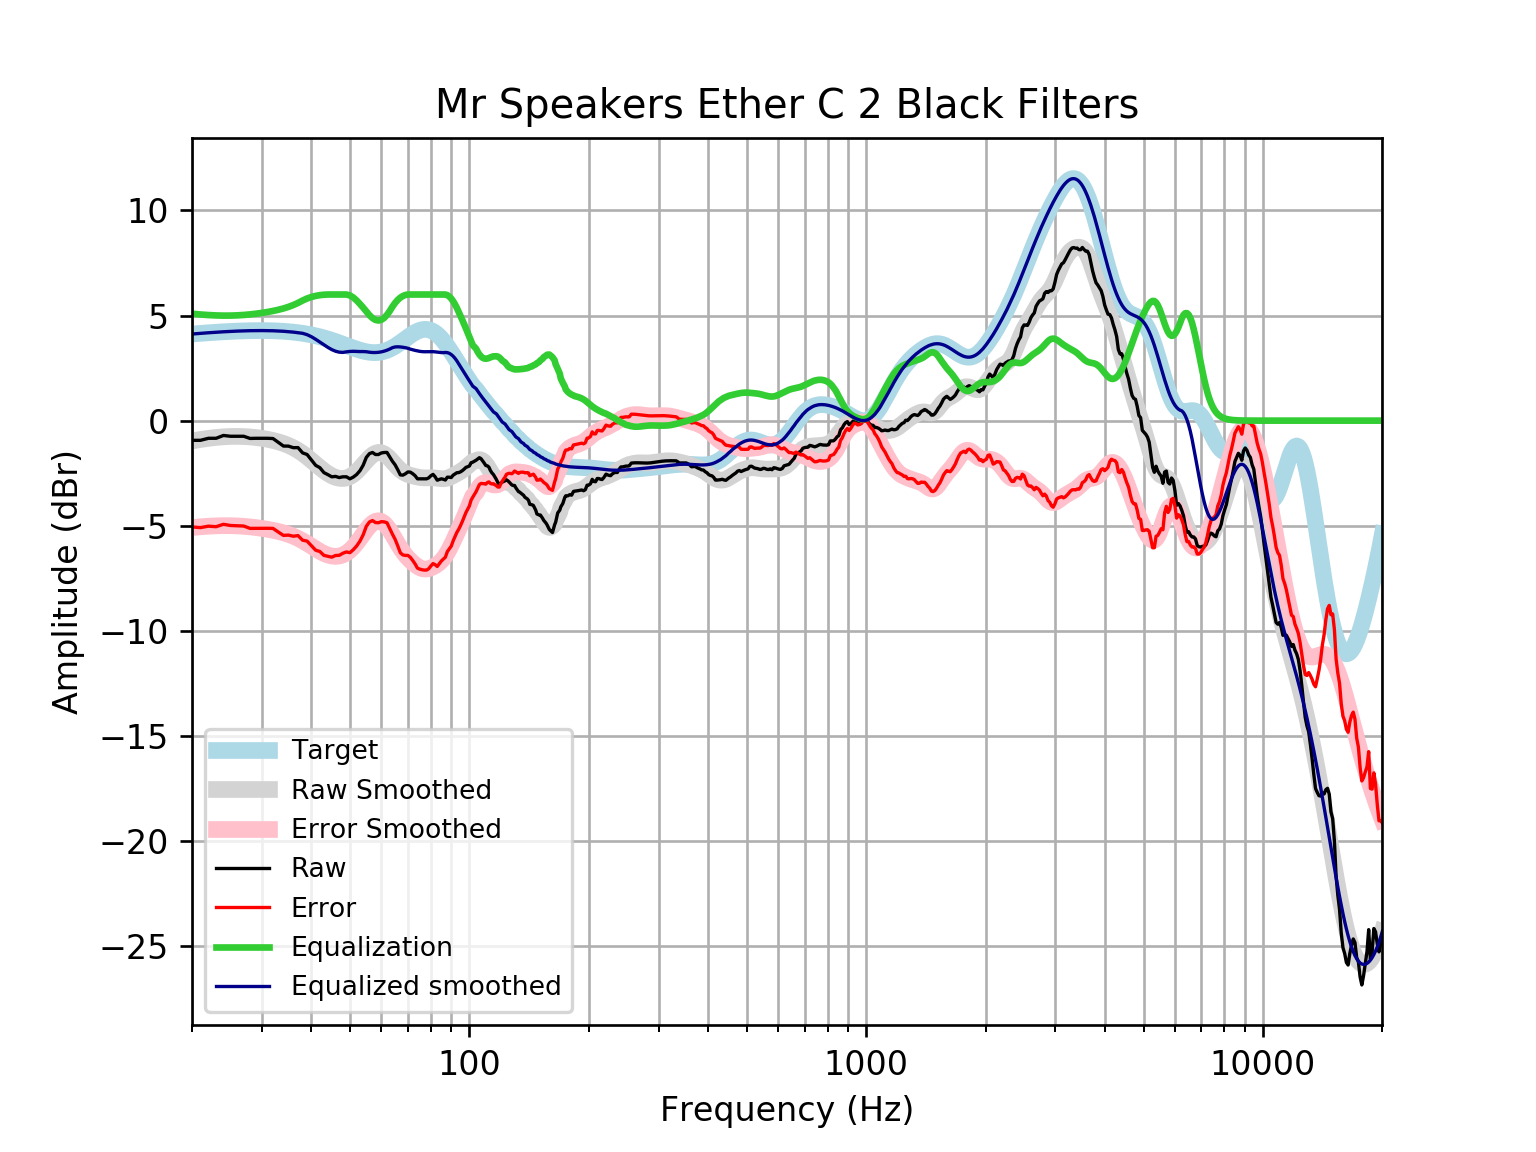

Data behind this chart, as committed beside it:
frequency, raw, error, smoothed, error_smoothed, equalization, equalized_raw, equalized_smoothed, target
20, -0.9364, -5.057, -0.9657, -5.086, 5.086, 4.15, 4.121, 4.121
21, -0.9364, -5.089, -0.8976, -5.05, 5.05, 4.113, 4.152, 4.152
22, -0.8399, -5.02, -0.8422, -5.023, 5.023, 4.183, 4.18, 4.18
23, -0.8399, -5.045, -0.7995, -5.005, 5.005, 4.165, 4.205, 4.205
24, -0.705, -4.932, -0.7695, -4.996, 4.996, 4.291, 4.227, 4.227
25, -0.7435, -4.988, -0.7528, -4.998, 4.998, 4.254, 4.245, 4.245
26, -0.7435, -5.003, -0.7488, -5.008, 5.008, 4.265, 4.259, 4.259
27, -0.7435, -5.014, -0.7565, -5.027, 5.027, 4.284, 4.271, 4.271
28, -0.8466, -5.125, -0.7752, -5.054, 5.054, 4.207, 4.279, 4.278
29, -0.8399, -5.123, -0.8036, -5.087, 5.087, 4.247, 4.283, 4.283
30, -0.8399, -5.124, -0.8411, -5.125, 5.125, 4.285, 4.284, 4.284
31, -0.8399, -5.121, -0.8873, -5.169, 5.169, 4.329, 4.281, 4.281
32, -0.8517, -5.127, -0.9426, -5.218, 5.218, 4.366, 4.275, 4.275
33, -1.034, -5.299, -1.008, -5.273, 5.273, 4.239, 4.265, 4.265
34, -1.209, -5.46, -1.086, -5.337, 5.337, 4.128, 4.251, 4.251
35, -1.212, -5.445, -1.178, -5.411, 5.411, 4.199, 4.233, 4.233
36, -1.287, -5.498, -1.287, -5.498, 5.498, 4.211, 4.211, 4.211
37, -1.283, -5.469, -1.415, -5.599, 5.599, 4.316, 4.185, 4.185
38, -1.534, -5.688, -1.56, -5.714, 5.714, 4.181, 4.154, 4.155
39, -1.611, -5.731, -1.721, -5.84, 5.81, 4.199, 4.089, 4.12
40, -1.87, -5.95, -1.892, -5.971, 5.883, 4.013, 3.991, 4.08
41, -2.128, -6.164, -2.065, -6.1, 5.934, 3.806, 3.869, 4.037
42, -2.237, -6.225, -2.231, -6.219, 5.969, 3.732, 3.737, 3.989
43, -2.473, -6.409, -2.384, -6.319, 5.99, 3.518, 3.606, 3.937
44, -2.569, -6.45, -2.516, -6.395, 6, 3.431, 3.484, 3.881
45, -2.672, -6.495, -2.621, -6.443, 6, 3.328, 3.379, 3.823
46, -2.653, -6.416, -2.698, -6.459, 6, 3.347, 3.302, 3.762
47, -2.708, -6.408, -2.743, -6.441, 6, 3.292, 3.257, 3.7
48, -2.672, -6.308, -2.754, -6.389, 6.0, 3.328, 3.246, 3.636
49, -2.672, -6.245, -2.728, -6.3, 6.0, 3.328, 3.272, 3.574
50, -2.768, -6.281, -2.663, -6.175, 5.955, 3.186, 3.291, 3.512
51, -2.685, -6.139, -2.561, -6.015, 5.859, 3.174, 3.298, 3.454
52, -2.562, -5.961, -2.425, -5.825, 5.716, 3.154, 3.291, 3.4
53, -2.383, -5.734, -2.264, -5.617, 5.55, 3.167, 3.285, 3.351
54, -2.122, -5.431, -2.09, -5.402, 5.376, 3.255, 3.286, 3.31
55, -1.749, -5.025, -1.918, -5.196, 5.196, 3.447, 3.279, 3.276
56, -1.569, -4.822, -1.761, -5.017, 5.017, 3.448, 3.255, 3.253
57, -1.515, -4.754, -1.635, -4.877, 4.877, 3.363, 3.242, 3.239
58, -1.611, -4.848, -1.55, -4.79, 4.79, 3.179, 3.24, 3.237
59, -1.611, -4.858, -1.512, -4.762, 4.762, 3.151, 3.25, 3.246
60, -1.538, -4.805, -1.523, -4.795, 4.795, 3.257, 3.272, 3.268
61, -1.515, -4.816, -1.581, -4.887, 4.887, 3.372, 3.305, 3.301
62, -1.512, -4.859, -1.68, -5.03, 5.03, 3.518, 3.35, 3.346
63, -1.73, -5.132, -1.807, -5.213, 5.213, 3.482, 3.406, 3.402
64, -1.935, -5.403, -1.95, -5.421, 5.421, 3.486, 3.471, 3.468
65, -2.103, -5.645, -2.096, -5.64, 5.601, 3.498, 3.505, 3.542
66, -2.335, -5.957, -2.231, -5.856, 5.744, 3.409, 3.513, 3.622
67, -2.58, -6.288, -2.347, -6.056, 5.852, 3.272, 3.505, 3.707
68, -2.593, -6.389, -2.439, -6.236, 5.929, 3.336, 3.49, 3.796
69, -2.528, -6.412, -2.509, -6.393, 5.978, 3.45, 3.469, 3.884
70, -2.441, -6.411, -2.56, -6.529, 6.0, 3.559, 3.44, 3.97
71, -2.45, -6.502, -2.598, -6.649, 6, 3.55, 3.402, 4.053
72, -2.525, -6.653, -2.63, -6.756, 6, 3.475, 3.37, 4.128
73, -2.622, -6.817, -2.658, -6.85, 6, 3.378, 3.342, 4.195
74, -2.767, -7.019, -2.683, -6.931, 6.0, 3.233, 3.317, 4.251
75, -2.768, -7.064, -2.703, -6.995, 6, 3.232, 3.297, 4.295
76, -2.768, -7.094, -2.717, -7.038, 6, 3.232, 3.283, 4.325
77, -2.768, -7.109, -2.723, -7.059, 6, 3.232, 3.277, 4.341
78, -2.768, -7.109, -2.722, -7.058, 6, 3.232, 3.278, 4.34
79, -2.722, -7.046, -2.719, -7.039, 6.0, 3.278, 3.281, 4.324
... 553 more rows
